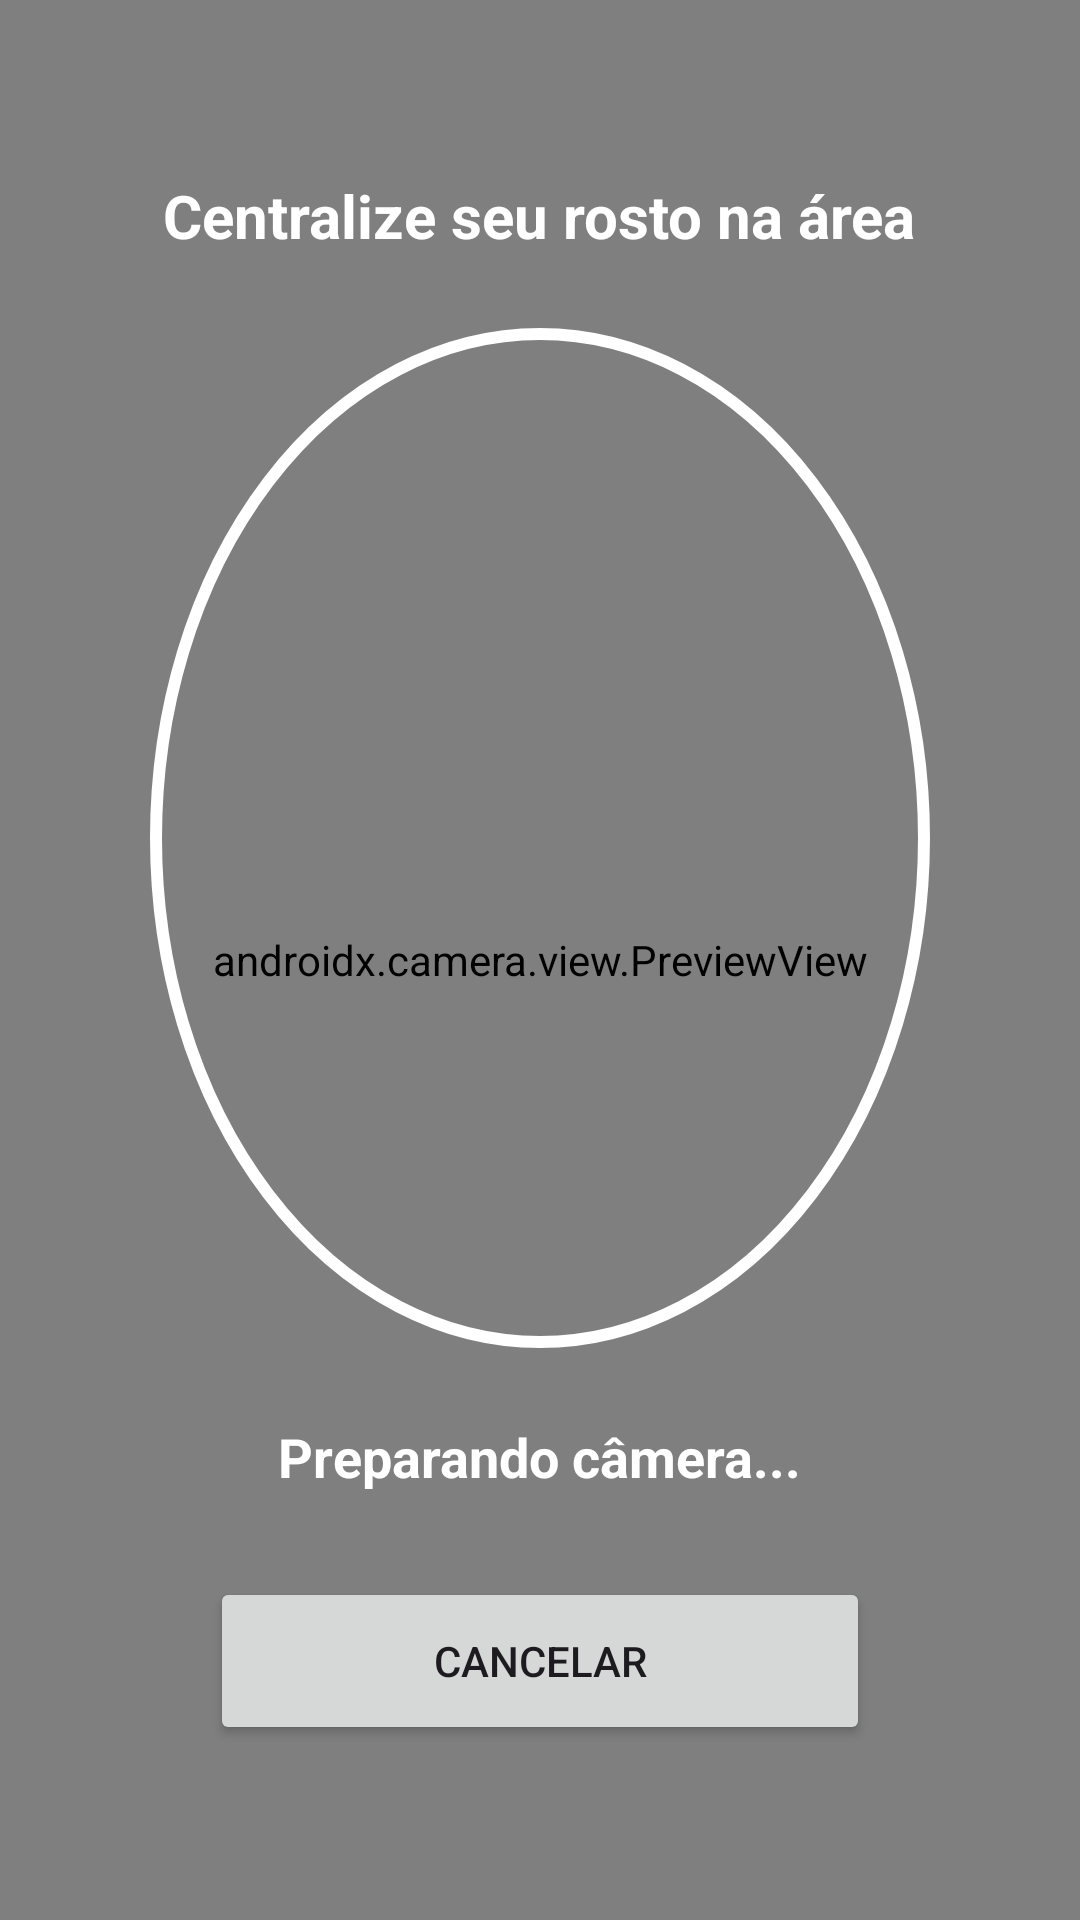

Produce the Android XML layout that renders to this screen, including the resource entries it uses.
<!-- AndroidManifest.xml: application theme Theme.STTotem -->
<!-- res/layout/activity_facepag_camera.xml -->
<?xml version="1.0" encoding="utf-8"?>
<FrameLayout xmlns:android="http://schemas.android.com/apk/res/android"
    xmlns:app="http://schemas.android.com/apk/res-auto"
    android:layout_width="match_parent"
    android:layout_height="match_parent"
    android:background="#000000">

    <androidx.camera.view.PreviewView
        android:id="@+id/facePagPreviewView"
        android:layout_width="match_parent"
        android:layout_height="match_parent"
        app:implementationMode="performance"
        app:scaleType="fillCenter" />

    <LinearLayout
        android:layout_width="match_parent"
        android:layout_height="match_parent"
        android:gravity="center"
        android:orientation="vertical"
        android:padding="24dp">

        <TextView
            android:layout_width="wrap_content"
            android:layout_height="wrap_content"
            android:layout_marginBottom="24dp"
            android:text="Centralize seu rosto na área"
            android:textColor="#FFFFFF"
            android:textSize="20sp"
            android:textStyle="bold" />

        <View
            android:layout_width="260dp"
            android:layout_height="340dp"
            android:background="@drawable/bg_facepag_oval_guide" />

        <TextView
            android:id="@+id/facePagStatusText"
            android:layout_width="wrap_content"
            android:layout_height="wrap_content"
            android:layout_marginTop="24dp"
            android:text="Preparando câmera..."
            android:textColor="#FFFFFF"
            android:textSize="18sp"
            android:textStyle="bold" />

        <Button
            android:id="@+id/facePagCancelButton"
            android:layout_width="220dp"
            android:layout_height="56dp"
            android:layout_marginTop="28dp"
            android:text="Cancelar" />
    </LinearLayout>

</FrameLayout>
<!-- resources referenced by this layout -->
<resources>
  <!-- drawable bg_facepag_oval_guide (drawable) -->
  <?xml version="1.0" encoding="utf-8"?>
  <shape xmlns:android="http://schemas.android.com/apk/res/android"
      android:shape="oval">
      <solid android:color="#00000000" />
      <stroke
          android:width="4dp"
          android:color="#FFFFFFFF" />
  </shape>
  <style name="Theme.STTotem" parent="Theme.Material3.Light.NoActionBar">
          <item name="android:statusBarColor">@android:color/black</item>
          <item name="android:navigationBarColor">@android:color/black</item>
          <item name="android:windowFullscreen">true</item>
      </style>
</resources>
